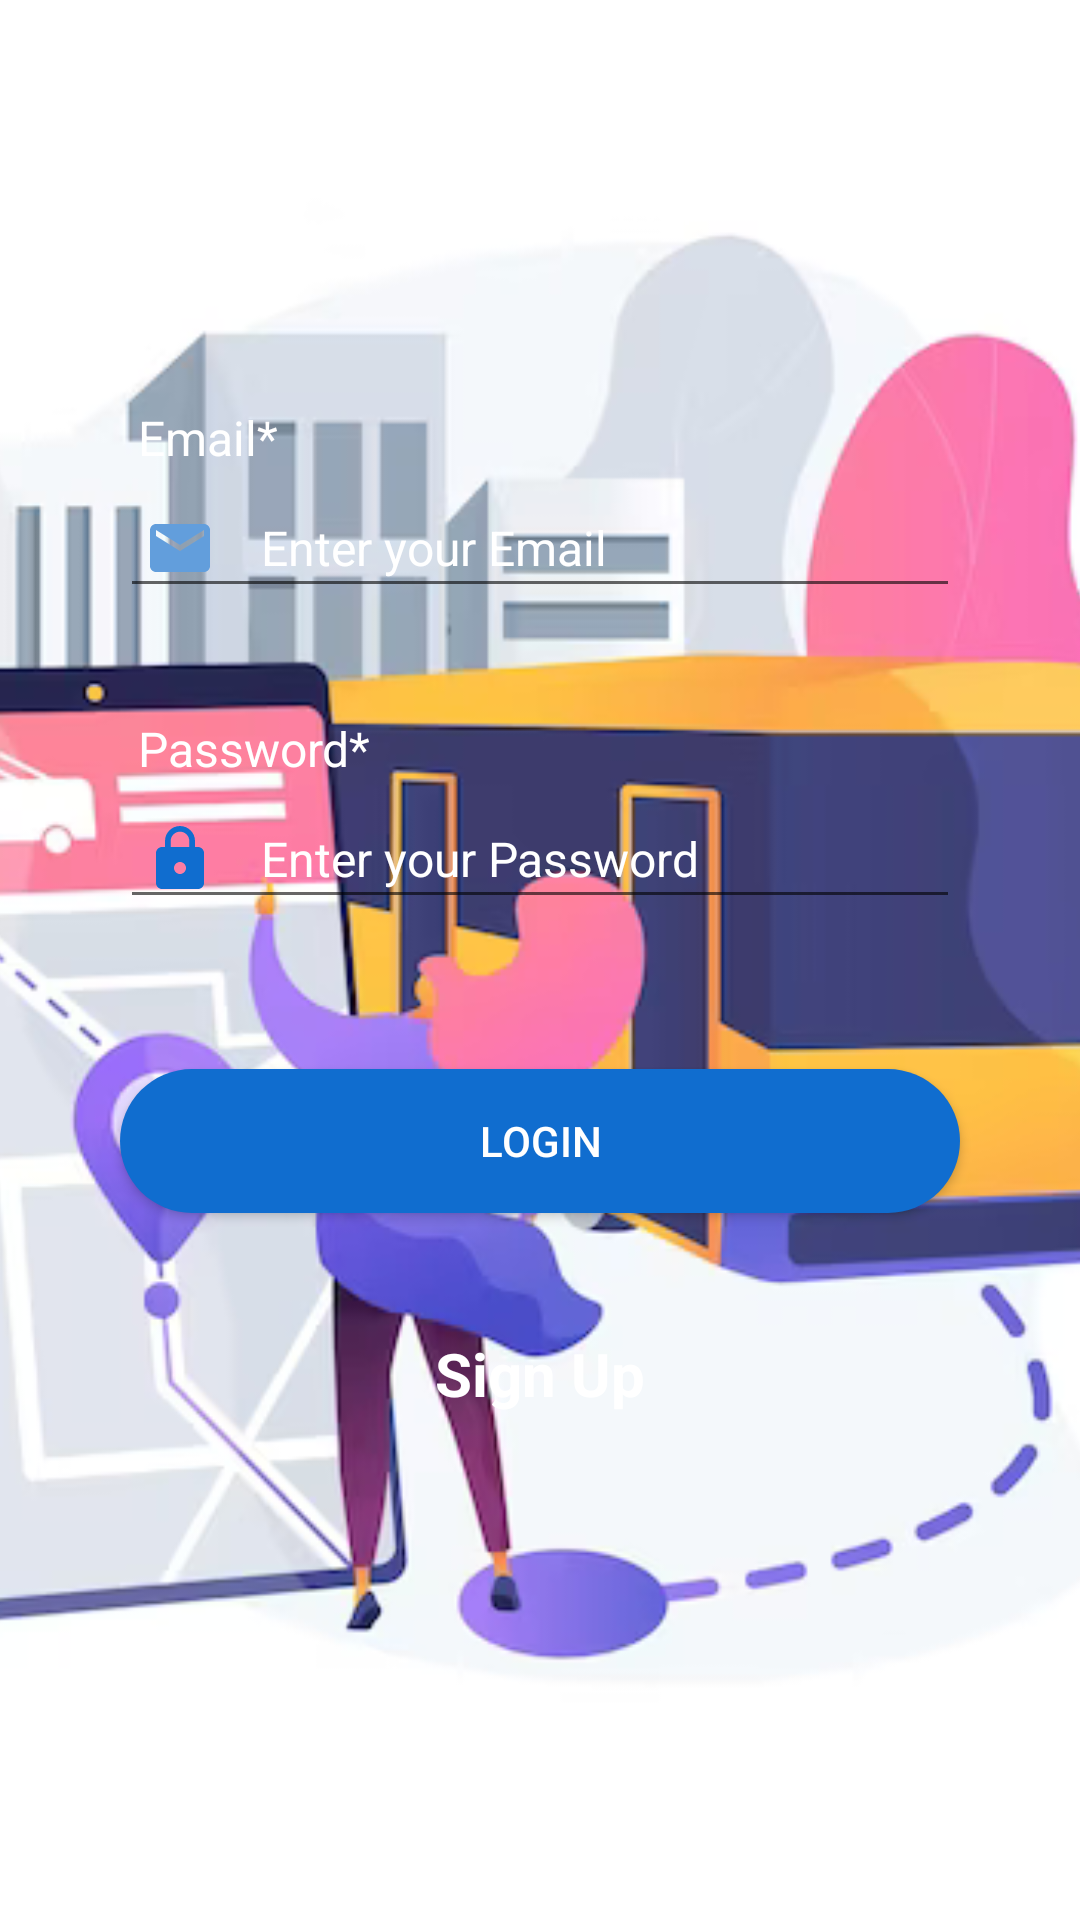

Here is an Android app screen rendered from its layout file. Give the layout XML and the strings, colors and styles it references.
<!-- AndroidManifest.xml: application theme Theme.BusTrackeria -->
<!-- res/layout/activity_login_page.xml -->
<?xml version="1.0" encoding="utf-8"?>
<RelativeLayout xmlns:android="http://schemas.android.com/apk/res/android"
    xmlns:app="http://schemas.android.com/apk/res-auto"
    xmlns:tools="http://schemas.android.com/tools"
    android:layout_width="match_parent"
    android:layout_height="match_parent"
    tools:context=".LoginPage">


    <ImageView
        android:foreground="@drawable/forgroud_design"
        android:layout_width="match_parent"
        android:src="@drawable/background"
        android:layout_height="match_parent"
        android:scaleType="centerCrop" />
    <TextView
        android:id="@+id/text_loginhead"
        android:layout_width="match_parent"
        android:layout_height="wrap_content"
        android:textColor="@color/white"
        android:layout_marginTop="60dp"
        android:text="Login as a Driver"
        android:textAlignment="center" />


    <TextView
        android:layout_width="match_parent"
        android:layout_height="wrap_content"
        android:id="@+id/text_loginEmail"
        android:layout_below="@+id/text_loginhead"
        android:layout_marginTop="50dp"
        android:layout_marginLeft="40dp"
        android:text="Email*"
        android:padding="6dp"
        android:textColor="@color/white"
        android:textSize="16sp"/>
    <EditText
        android:layout_width="match_parent"
        android:layout_height="wrap_content"
        android:id="@+id/edit_loginEmail"
        android:layout_below="@+id/text_loginEmail"
        android:hint="Enter your Email"
        android:padding="8dp"
        android:textColorHint="@color/white"
        android:textColor="@color/white"
        android:drawableLeft="@drawable/ic_baseline_email_24"
        android:drawablePadding="15dp"
        android:layout_marginLeft="40dp"
        android:layout_marginRight="40dp"
        android:inputType="textEmailAddress"
        android:textSize="16sp"/>
    <TextView
        android:layout_width="match_parent"
        android:layout_height="wrap_content"
        android:id="@+id/text_loginPass"
        android:layout_below="@+id/edit_loginEmail"
        android:layout_marginTop="30dp"
        android:layout_marginLeft="40dp"
        android:padding="6dp"
        android:text="Password*"
        android:textColor="@color/white"
        android:textSize="16sp"/>
    <EditText
        android:layout_width="match_parent"
        android:layout_height="wrap_content"
        android:id="@+id/edit_loginPass"
        android:layout_below="@+id/text_loginPass"
        android:textColorHint="@color/white"
        android:drawableLeft="@drawable/ic_baseline_lock_24"
        android:drawablePadding="15dp"
        android:textColor="@color/white"
        android:hint="Enter your Password"
        android:layout_marginLeft="40dp"
        android:padding="8dp"
        android:layout_marginRight="40dp"
        android:inputType="textPassword"
        android:textSize="16sp"/>

    <Button
        android:layout_width="match_parent"
        android:layout_height="wrap_content"
        android:text="Login"
        android:textColor="@color/white"
        android:background="@drawable/button_decoration"
        android:layout_marginRight="40dp"
        android:layout_marginLeft="40dp"
        android:layout_below="@+id/edit_loginPass"
        android:layout_marginTop="50dp"
        android:id="@+id/login_button"/>


    <TextView
        android:layout_width="match_parent"
        android:layout_height="wrap_content"
        android:id="@+id/text_signUp"
        android:text="Sign Up"
        android:textStyle="bold"
        android:textSize="20sp"
        android:layout_marginTop="40dp"
        android:textColor="#fff"
        android:textAlignment="center"
        android:layout_below="@+id/login_button"/>
    <ProgressBar
        android:layout_width="match_parent"
        android:layout_height="wrap_content"
        style="?android:attr/progressBarStyle"
        android:id="@+id/login_prograss"
        android:layout_centerVertical="true"
        android:visibility="gone"
        android:layout_centerHorizontal="true"/>

</RelativeLayout>
<!-- resources referenced by this layout -->
<resources>
  <color name="white">#FFFFFFFF</color>
  <!-- drawable background: png bitmap (drawable, 109579 bytes) -->
  <!-- drawable button_decoration (drawable) -->
  <?xml version="1.0" encoding="utf-8"?>
  <shape xmlns:android="http://schemas.android.com/apk/res/android">
  
      <corners android:radius="50dp"/>
      <solid android:color="#106DCF"></solid>
  
  </shape>
  <!-- drawable forgroud_design (drawable) -->
  <?xml version="1.0" encoding="utf-8"?>
  <shape xmlns:android="http://schemas.android.com/apk/res/android">
  
      <gradient
          android:angle="90"
          android:startColor="#aa000000"
          android:endColor="#aa000000"/>
      <corners  android:radius="0dp"/>
  
  </shape>
  <!-- drawable ic_baseline_email_24 (drawable) -->
  <vector android:height="24dp" android:tint="#629EDC"
      android:viewportHeight="24" android:viewportWidth="24"
      android:width="24dp" xmlns:android="http://schemas.android.com/apk/res/android">
      <path android:fillColor="@android:color/white" android:pathData="M20,4L4,4c-1.1,0 -1.99,0.9 -1.99,2L2,18c0,1.1 0.9,2 2,2h16c1.1,0 2,-0.9 2,-2L22,6c0,-1.1 -0.9,-2 -2,-2zM20,8l-8,5 -8,-5L4,6l8,5 8,-5v2z"/>
  </vector>
  <!-- drawable ic_baseline_lock_24 (drawable) -->
  <vector android:height="24dp" android:tint="#106DCF"
      android:viewportHeight="24" android:viewportWidth="24"
      android:width="24dp" xmlns:android="http://schemas.android.com/apk/res/android">
      <path android:fillColor="@android:color/white" android:pathData="M18,8h-1L17,6c0,-2.76 -2.24,-5 -5,-5S7,3.24 7,6v2L6,8c-1.1,0 -2,0.9 -2,2v10c0,1.1 0.9,2 2,2h12c1.1,0 2,-0.9 2,-2L20,10c0,-1.1 -0.9,-2 -2,-2zM12,17c-1.1,0 -2,-0.9 -2,-2s0.9,-2 2,-2 2,0.9 2,2 -0.9,2 -2,2zM15.1,8L8.9,8L8.9,6c0,-1.71 1.39,-3.1 3.1,-3.1 1.71,0 3.1,1.39 3.1,3.1v2z"/>
  </vector>
  <style name="Theme.BusTrackeria" parent="Theme.MaterialComponents.DayNight.NoActionBar.Bridge">
          
          <item name="colorPrimary">@color/purple_500</item>
          <item name="colorPrimaryVariant">@color/purple_700</item>
          <item name="colorOnPrimary">@color/white</item>
          
          <item name="colorSecondary">@color/teal_200</item>
          <item name="colorSecondaryVariant">@color/teal_700</item>
          <item name="colorOnSecondary">@color/black</item>
          
          <item name="android:statusBarColor">?attr/colorPrimaryVariant</item>
          
      </style>
  <color name="purple_500">#106DCF</color>
  <color name="purple_700">#106DCF</color>
  <color name="teal_200">#FF03DAC5</color>
  <color name="teal_700">#FF018786</color>
  <color name="black">#FF000000</color>
</resources>
